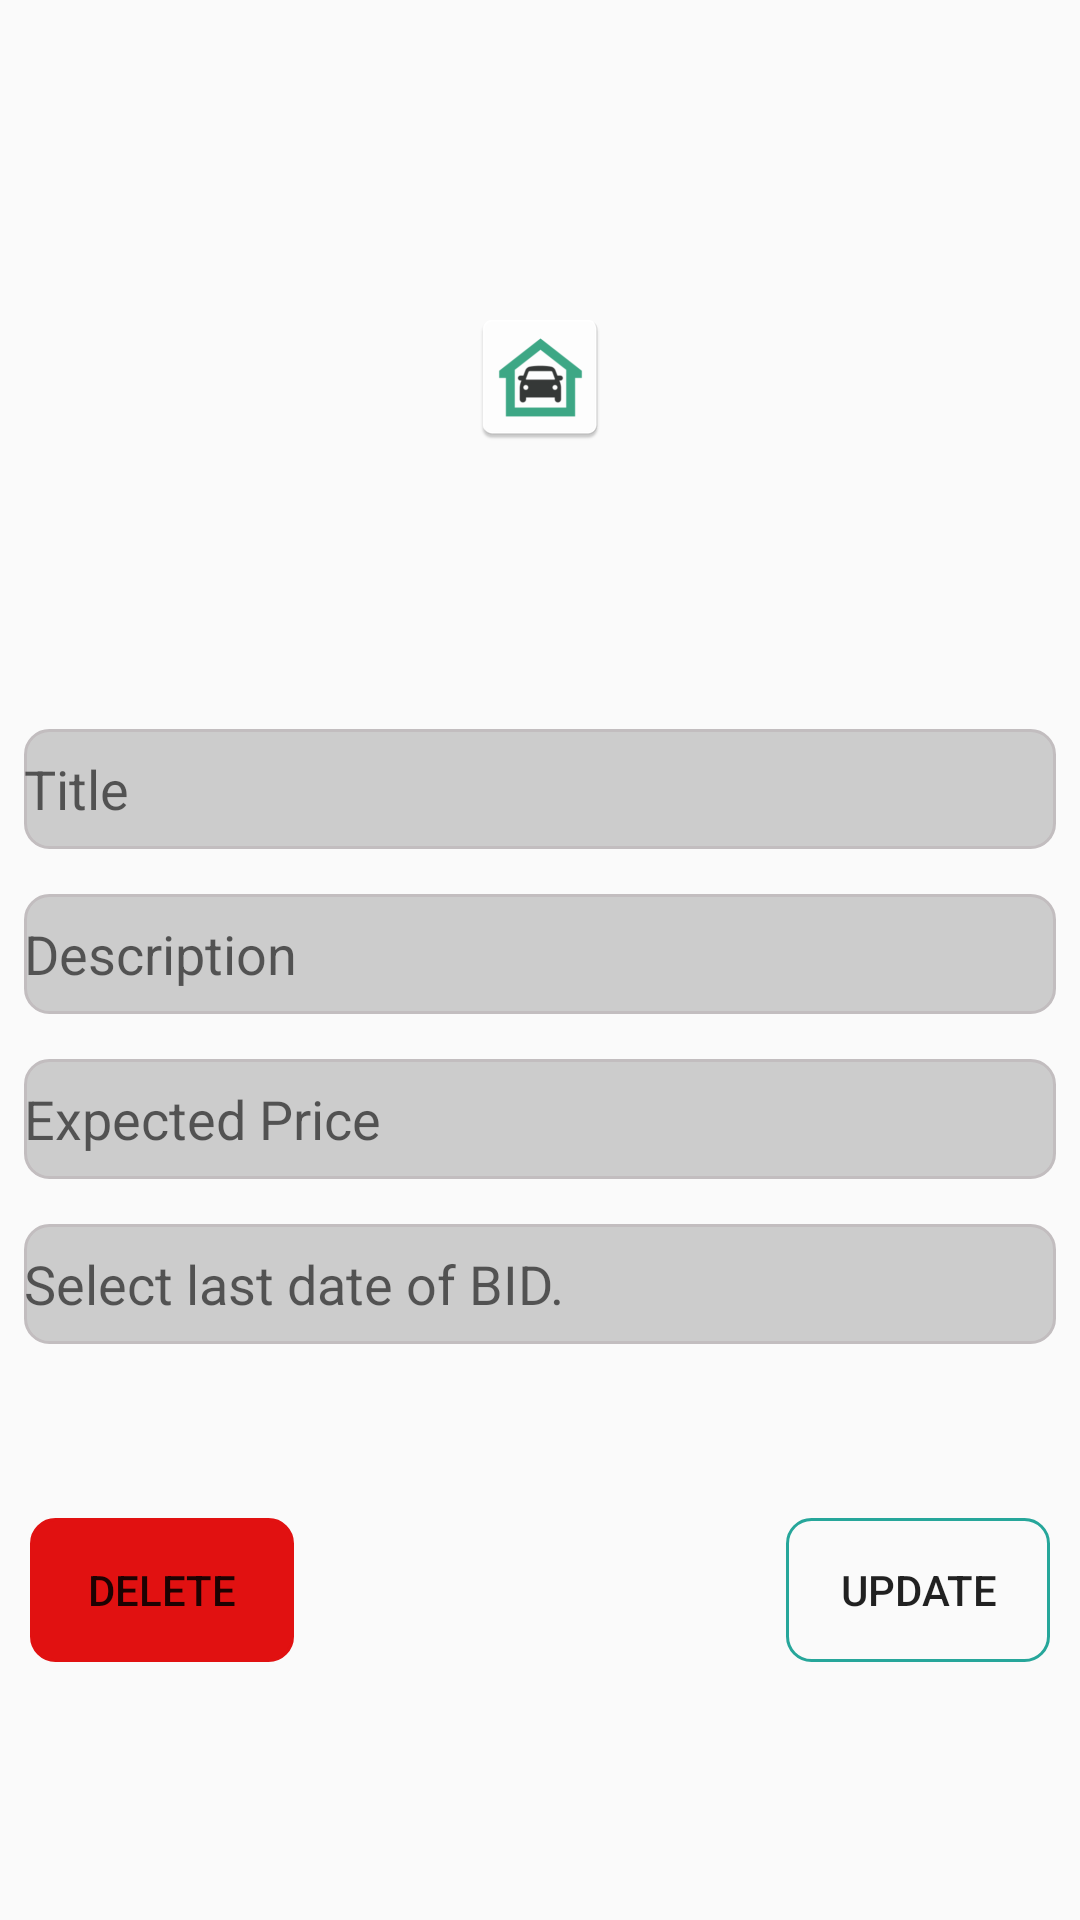

Here is an Android app screen rendered from its layout file. Give the layout XML and the strings, colors and styles it references.
<!-- AndroidManifest.xml: application theme AppTheme -->
<!-- res/layout/fragment_edit_post.xml -->
<?xml version="1.0" encoding="utf-8"?>
<FrameLayout xmlns:android="http://schemas.android.com/apk/res/android"
    xmlns:app="http://schemas.android.com/apk/res-auto"
    xmlns:tools="http://schemas.android.com/tools"
    android:layout_width="match_parent"
    android:layout_height="match_parent"
    tools:context=".Fragment.EditPostFragment">

    <RelativeLayout
        android:layout_width="match_parent"
        android:layout_height="match_parent"
        android:layout_centerHorizontal="false"
        android:layout_centerVertical="false"
        tools:context=".PostActivity">

        <com.google.android.material.appbar.AppBarLayout
            android:id="@+id/bar"
            android:layout_width="match_parent"
            android:layout_height="wrap_content"
            android:background="?android:attr/windowBackground"/>

        <LinearLayout
            android:id="@+id/linearLayout"
            android:layout_width="match_parent"
            android:layout_height="wrap_content"
            android:orientation="vertical"
            android:padding="8dp">


            <ImageView
                android:id="@+id/image"
                android:layout_width="match_parent"
                android:layout_height="205dp"
                android:layout_marginTop="15dp"
                android:layout_marginEnd="0dp"
                android:scaleType="centerInside"
                android:src="@mipmap/ic_launcher" />

            <EditText
                android:id="@+id/postTitle"
                android:layout_width="match_parent"
                android:layout_height="40dp"
                android:layout_marginTop="15dp"
                android:background="@drawable/edittext_background"
                android:hint="Title"
                android:inputType="textCapSentences" />

            <EditText
                android:id="@+id/description"
                android:layout_width="match_parent"
                android:layout_height="40dp"
                android:layout_marginTop="15dp"
                android:background="@drawable/edittext_background"
                android:hint="Description"
                android:inputType="textCapSentences"
                android:maxLines="5" />

            <EditText
                android:id="@+id/expectedPrice"
                android:layout_width="match_parent"
                android:layout_height="40dp"
                android:layout_marginTop="15dp"
                android:background="@drawable/edittext_background"
                android:hint="Expected Price"
                android:inputType="numberDecimal" />

            <EditText
                android:id="@+id/lastDate"
                android:layout_width="match_parent"
                android:layout_height="40dp"
                android:layout_marginTop="15dp"
                android:background="@drawable/edittext_background"
                android:hint="Select last date of BID."
                android:inputType="text" />

        </LinearLayout>

        <Button
            android:id="@+id/btnUpdate"
            android:layout_width="wrap_content"
            android:layout_height="wrap_content"
            android:layout_below="@id/linearLayout"
            android:layout_alignParentEnd="true"
            android:layout_marginTop="50dp"
            android:layout_marginEnd="10dp"
            android:background="@drawable/button_background"
            android:text="Update" />

        <Button
            android:id="@+id/btnDelete"
            android:layout_width="wrap_content"
            android:layout_height="wrap_content"
            android:layout_below="@+id/linearLayout"
            android:layout_marginStart="10dp"
            android:layout_marginTop="50dp"
            android:background="@drawable/button_background"
            android:backgroundTint="#E11111"
            android:shadowColor="#E80000"
            android:text="Delete"
            android:textColorHighlight="#F30404" />

    </RelativeLayout>

</FrameLayout>
<!-- resources referenced by this layout -->
<resources>
  <!-- drawable button_background (drawable) -->
  <?xml version="1.0" encoding="utf-8"?>
  <shape xmlns:android="http://schemas.android.com/apk/res/android"
      android:shape="rectangle">
      <corners android:radius="8dp"/>
      <stroke android:width="1dp"
          android:color="@color/colorPrimary"/>
  </shape>
  <!-- drawable edittext_background (drawable) -->
  <?xml version="1.0" encoding="utf-8"?>
  <shape xmlns:android="http://schemas.android.com/apk/res/android"
      android:shape="rectangle">
      <corners android:radius="8dp"/>
      <solid android:color="#ccc"/>
      <stroke android:width="1dp"
          android:color="@color/colorAccent"/>
  </shape>
  <!-- mipmap ic_launcher: png bitmap (mipmap-hdpi, 1984 bytes) -->
  <style name="AppTheme" parent="Theme.AppCompat.Light.NoActionBar">
          
          <item name="colorPrimary">@color/colorPrimary</item>
          <item name="colorPrimaryDark">@color/colorPrimaryDark</item>
          <item name="colorAccent">@color/colorAccent</item>
      </style>
  <color name="colorPrimary">#26a69a</color>
  <color name="colorAccent">#c2bdbf</color>
  <color name="colorPrimaryDark">#009688</color>
</resources>
